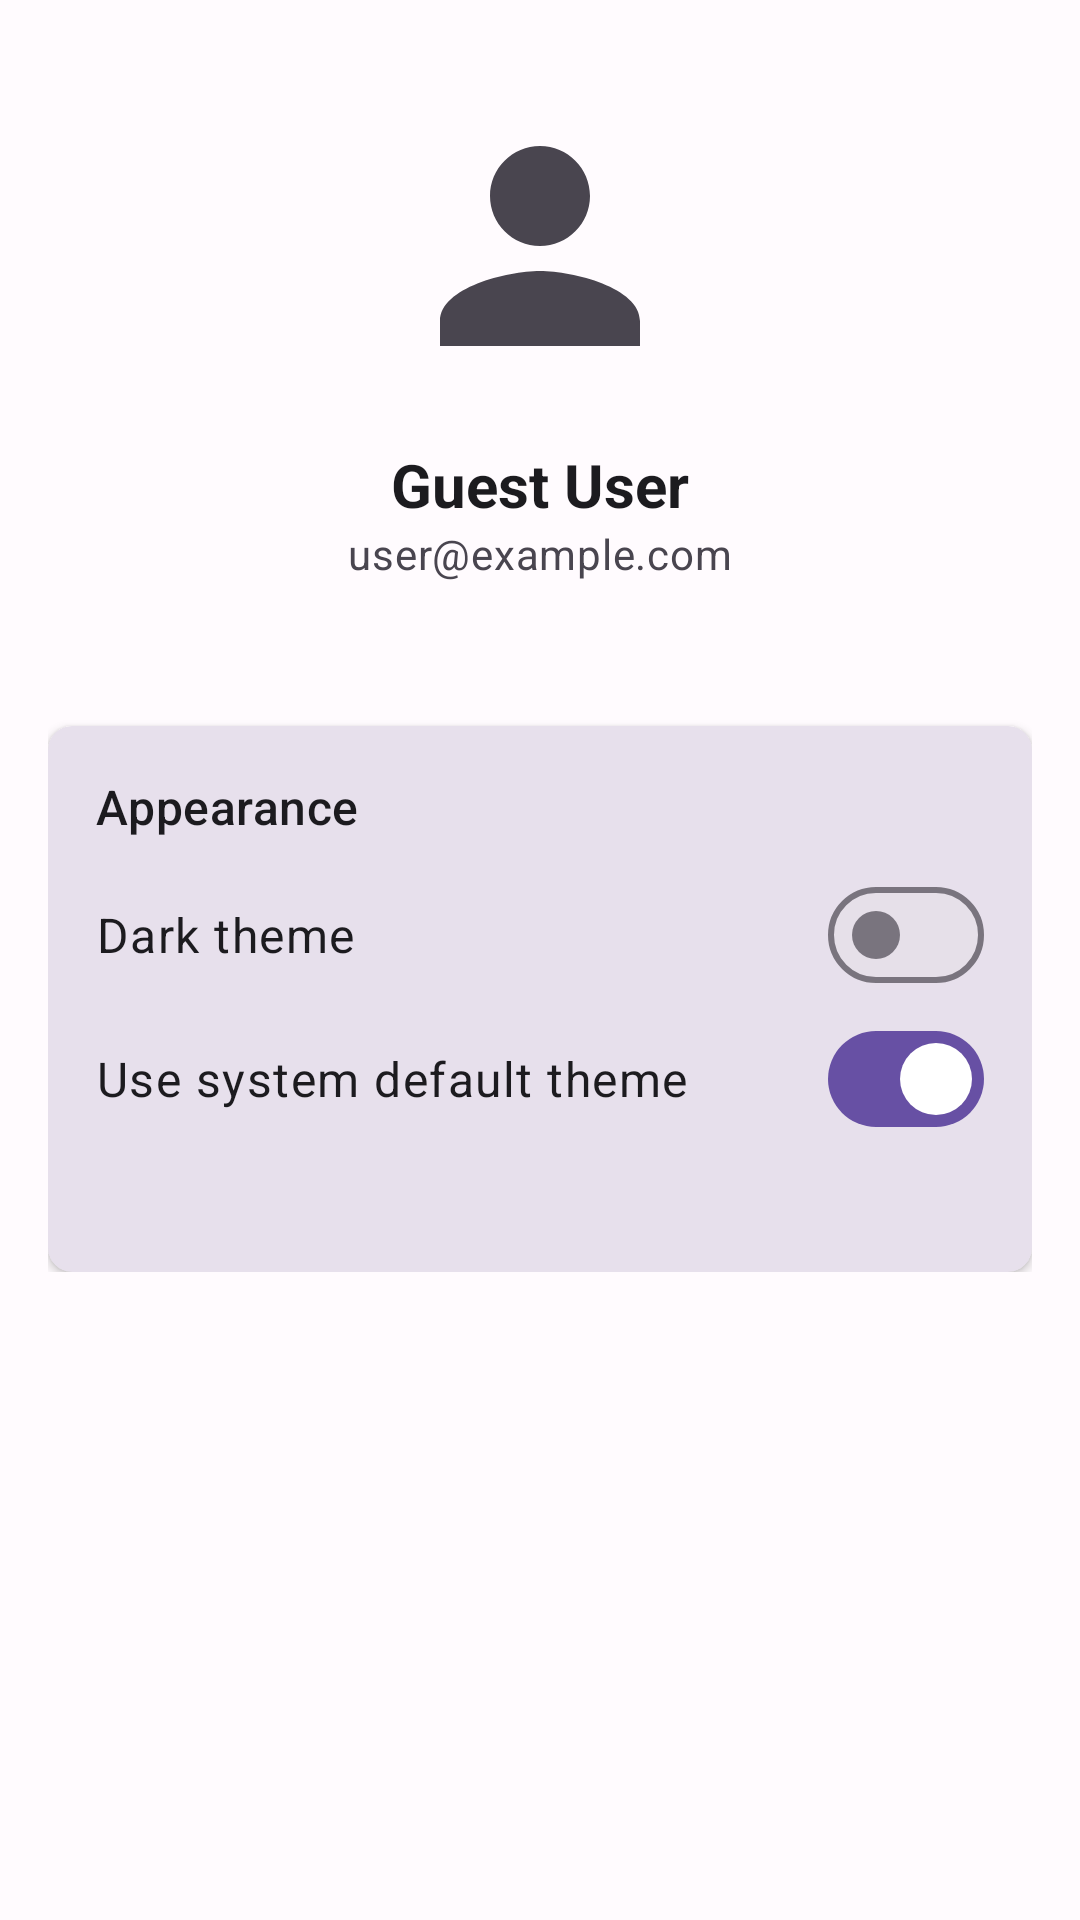

Android layout source for this screen:
<!-- AndroidManifest.xml: application theme Theme.Prototype_Blog_v1 -->
<!-- res/layout/fragment_profile.xml -->
<?xml version="1.0" encoding="utf-8"?>
<ScrollView
    xmlns:android="http://schemas.android.com/apk/res/android"
    xmlns:app="http://schemas.android.com/apk/res-auto"
    xmlns:tools="http://schemas.android.com/tools"
    android:layout_width="match_parent"
    android:layout_height="match_parent"
    android:background="?attr/colorSurface"
    tools:context=".fragments.ProfileFragment">

    <LinearLayout
        android:layout_width="match_parent"
        android:layout_height="wrap_content"
        android:orientation="vertical"
        android:padding="16dp">

        <ImageView
            android:id="@+id/profile_image"
            android:layout_width="100dp"
            android:layout_height="100dp"
            android:layout_gravity="center"
            android:src="@drawable/ic_profile_placeholder"
            android:contentDescription="@string/profile_picture"
            android:layout_marginTop="16dp"
            android:layout_marginBottom="16dp"
            app:tint="?attr/colorOnSurfaceVariant"/>

        <TextView
            android:id="@+id/profile_name"
            android:layout_width="wrap_content"
            android:layout_height="wrap_content"
            android:layout_gravity="center"
            android:text="@string/guest_user"
            android:textSize="20sp"
            android:textStyle="bold"
            android:textColor="?attr/colorOnSurface"
            android:textAppearance="?attr/textAppearanceHeadlineSmall"/>

        <TextView
            android:id="@+id/profile_email"
            android:layout_width="wrap_content"
            android:layout_height="wrap_content"
            android:layout_gravity="center"
            android:text="user@example.com"
            android:textColor="?attr/colorOnSurfaceVariant"
            android:textAppearance="?attr/textAppearanceBodyMedium"
            android:layout_marginBottom="24dp"/>

        <com.google.android.material.button.MaterialButton
            android:id="@+id/btn_login"
            style="?attr/materialButtonOutlinedStyle"
            android:layout_width="match_parent"
            android:layout_height="wrap_content"
            android:text="@string/sign_in"
            android:visibility="gone"
            app:strokeColor="?attr/colorOutline"
            android:layout_marginTop="16dp"/>

        <Button
            android:id="@+id/btn_logout"
            android:layout_width="match_parent"
            android:layout_height="wrap_content"
            android:text="@string/sign_out"
            android:visibility="gone"
            android:layout_marginTop="8dp"/>

        <ProgressBar
            android:id="@+id/progress_bar"
            style="?android:attr/progressBarStyleLarge"
            android:layout_width="wrap_content"
            android:layout_height="wrap_content"
            android:layout_gravity="center"
            android:visibility="gone"
            android:layout_marginTop="24dp"/>

        
        <com.google.android.material.card.MaterialCardView
            android:layout_width="match_parent"
            android:layout_height="wrap_content"
            android:layout_marginTop="24dp"
            app:cardElevation="2dp"
            app:cardBackgroundColor="?attr/colorSurfaceVariant"
            app:cardCornerRadius="8dp">

            <LinearLayout
                android:layout_width="match_parent"
                android:layout_height="wrap_content"
                android:orientation="vertical"
                android:padding="16dp">

                <TextView
                    android:layout_width="match_parent"
                    android:layout_height="wrap_content"
                    android:text="@string/appearance"
                    android:textAppearance="?attr/textAppearanceTitleMedium"
                    android:textColor="?attr/colorOnSurface"
                    android:layout_marginBottom="8dp"/>

                <LinearLayout
                    android:layout_width="match_parent"
                    android:layout_height="wrap_content"
                    android:orientation="vertical"
                    android:divider="@drawable/divider_horizontal"
                    android:showDividers="middle">

                    <com.google.android.material.materialswitch.MaterialSwitch
                        android:id="@+id/switch_dark_theme"
                        android:layout_width="match_parent"
                        android:layout_height="wrap_content"
                        android:checked="false"
                        android:text="@string/dark_theme"
                        android:textAppearance="?attr/textAppearanceBodyLarge"
                        android:textColor="?attr/colorOnSurface"
                        android:paddingVertical="12dp"/>

                    <com.google.android.material.materialswitch.MaterialSwitch
                        android:id="@+id/switch_system_theme"
                        android:layout_width="match_parent"
                        android:layout_height="wrap_content"
                        android:checked="true"
                        android:text="@string/follow_system_theme"
                        android:textAppearance="?attr/textAppearanceBodyLarge"
                        android:textColor="?attr/colorOnSurface"
                        android:paddingVertical="12dp"/>
                </LinearLayout>

                <TextView
                    android:id="@+id/theme_mode_summary"
                    android:layout_width="match_parent"
                    android:layout_height="wrap_content"
                    android:textAppearance="?attr/textAppearanceBodySmall"
                    android:textColor="?attr/colorOnSurfaceVariant"
                    android:layout_marginTop="8dp"/>
            </LinearLayout>
        </com.google.android.material.card.MaterialCardView>

    </LinearLayout>
</ScrollView>
<!-- resources referenced by this layout -->
<resources>
  <!-- drawable ic_profile_placeholder (drawable) -->
  <?xml version="1.0" encoding="utf-8"?>
  <vector xmlns:android="http://schemas.android.com/apk/res/android"
      android:width="24dp"
      android:height="24dp"
      android:viewportWidth="24"
      android:viewportHeight="24"
      android:tint="#757575">
      <path
          android:fillColor="#757575"
          android:pathData="M12,12c2.21,0 4,-1.79 4,-4s-1.79,-4 -4,-4 -4,1.79 -4,4 1.79,4 4,4zM12,14c-2.67,0 -8,1.34 -8,4v2h16v-2c0,-2.66 -5.33,-4 -8,-4z"/>
  </vector>
  <string name="appearance">Appearance</string>
  <string name="dark_theme">Dark theme</string>
  <string name="follow_system_theme">Use system default theme</string>
  <string name="guest_user">Guest User</string>
  <string name="profile_picture">Profile Picture</string>
  <string name="sign_in">Sign In</string>
  <string name="sign_out">Sign Out</string>
  <style name="Theme.Prototype_Blog_v1" parent="Base.Theme.Prototype_Blog_v1" />
  <style name="Base.Theme.Prototype_Blog_v1" parent="Theme.Material3.DayNight.NoActionBar">
          
          <item name="colorPrimary">@color/primary</item>
          <item name="colorPrimaryVariant">@color/primary_variant</item>
          <item name="colorSecondary">@color/secondary</item>
          <item name="colorSecondaryVariant">@color/secondary_variant</item>
          
          
          <item name="android:colorBackground">@color/background</item>
          <item name="colorSurface">@color/surface</item>
          <item name="colorSurfaceVariant">@color/surface_variant</item>
          
          
          <item name="colorOnPrimary">@color/on_primary</item>
          <item name="colorOnSecondary">@color/on_secondary</item>
          <item name="colorOnBackground">@color/on_background</item>
          <item name="colorOnSurface">@color/on_surface</item>
          <item name="colorOnSurfaceVariant">@color/on_surface_variant</item>
          
          
          <item name="colorError">@color/error</item>
          <item name="colorOnError">@color/on_error</item>
          
          
          <item name="android:statusBarColor">@android:color/transparent</item>
          <item name="android:windowLightStatusBar" tools:targetApi="m">true</item>
          
          
          <item name="materialCardViewStyle">@style/Widget.Prototype_Blog_v1.CardView</item>
      </style>
  <color name="primary">#6750A4</color>
  <color name="primary_variant">#4F378B</color>
  <color name="secondary">#625B71</color>
  <color name="secondary_variant">#7D5260</color>
  <color name="background">#FFFBFE</color>
  <color name="surface">#FFFBFE</color>
  <color name="surface_variant">#E7E0EC</color>
  <color name="on_primary">#FFFFFF</color>
  <color name="on_secondary">#FFFFFF</color>
  <color name="on_background">#1C1B1F</color>
  <color name="on_surface">#1C1B1F</color>
  <color name="on_surface_variant">#49454F</color>
  <color name="error">#B3261E</color>
  <color name="on_error">#FFFFFF</color>
  <style name="Widget.Prototype_Blog_v1.CardView" parent="@style/Widget.MaterialComponents.CardView">
          <item name="cardBackgroundColor">?attr/colorSurface</item>
          <item name="strokeColor">?attr/colorOutline</item>
          <item name="cardElevation">4dp</item>
          <item name="shapeAppearance">@style/ShapeAppearance.Prototype_Blog_v1.MediumComponent</item>
      </style>
  <style name="ShapeAppearance.Prototype_Blog_v1.MediumComponent" parent="@style/ShapeAppearance.Material3.MediumComponent">
          <item name="cornerFamily">rounded</item>
          <item name="cornerSize">8dp</item>
      </style>
</resources>
